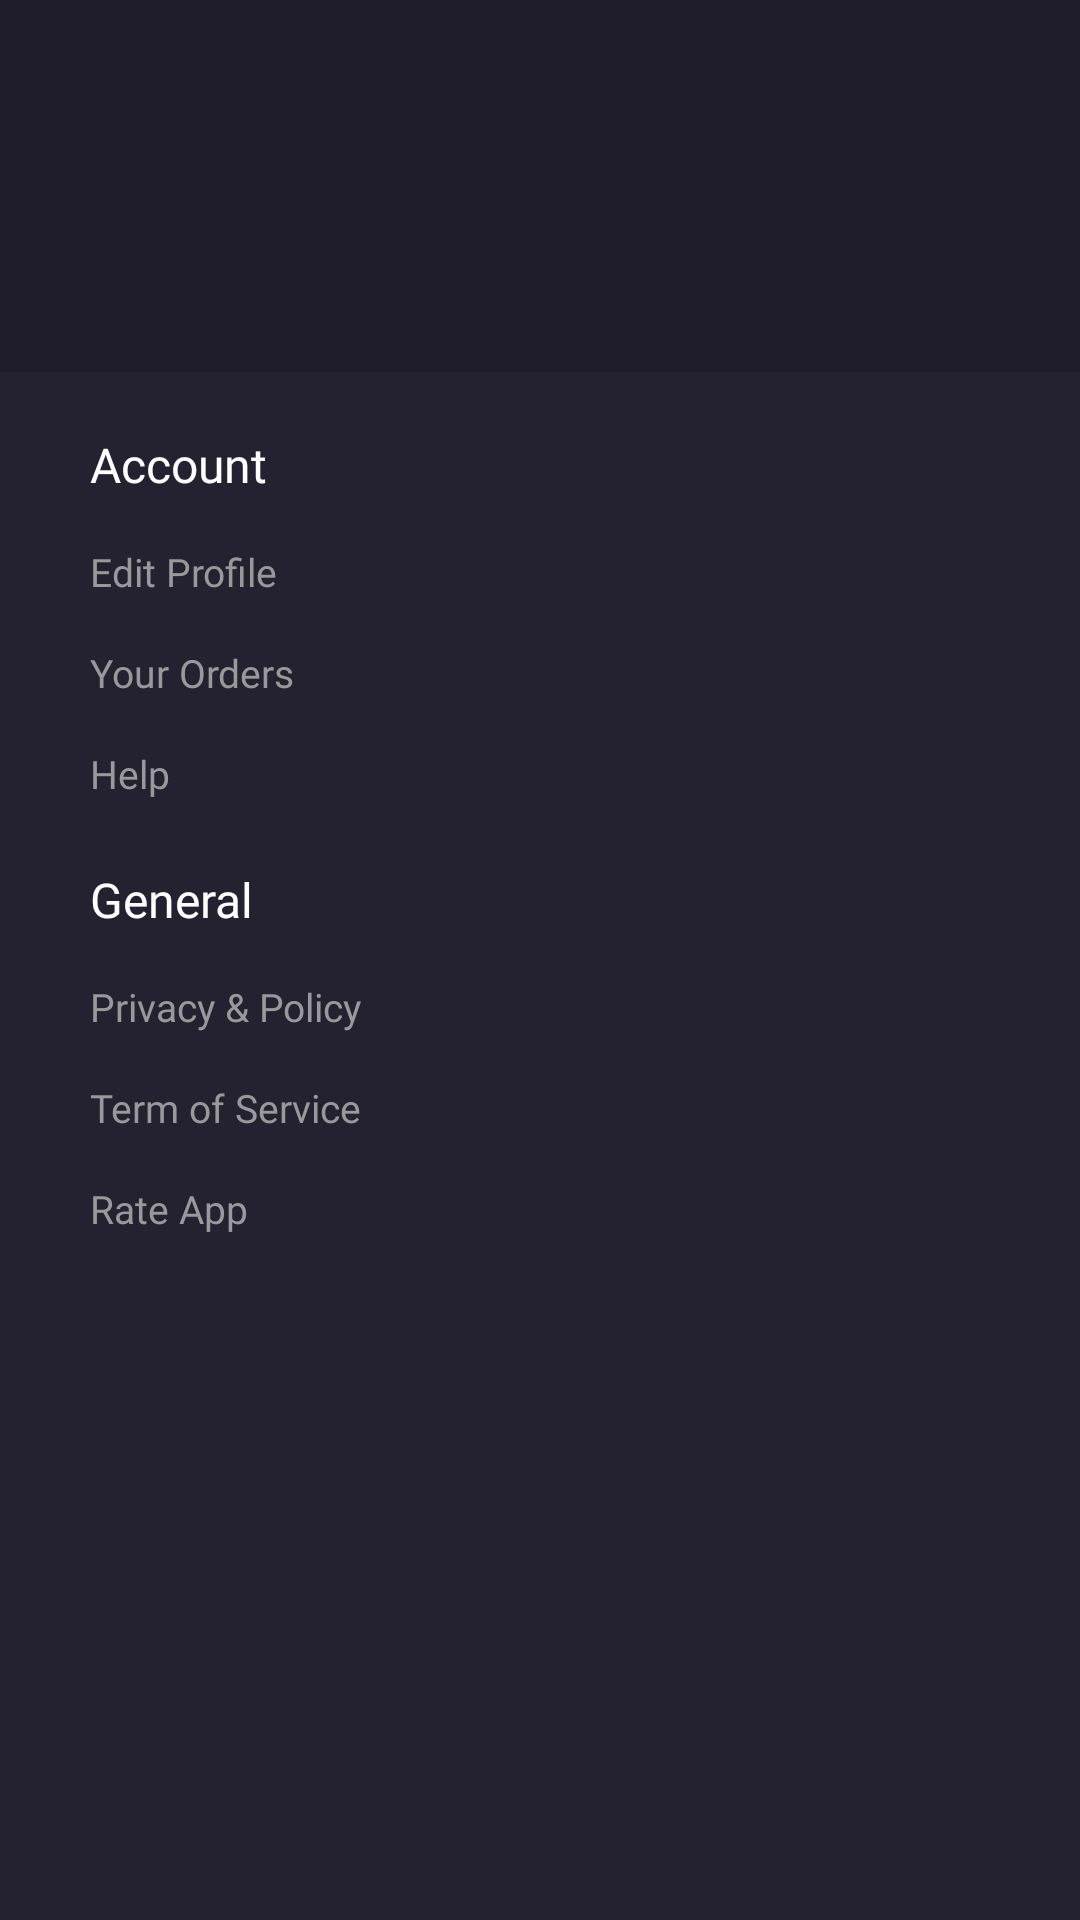

Reconstruct the res/layout file that produces this screen, plus the resources it refers to.
<!-- AndroidManifest.xml: application theme Base.Theme.ShamoAndroid -->
<!-- res/layout/fragment_profile.xml -->
<?xml version="1.0" encoding="utf-8"?>
<androidx.constraintlayout.widget.ConstraintLayout xmlns:android="http://schemas.android.com/apk/res/android"
    xmlns:app="http://schemas.android.com/apk/res-auto"
    xmlns:tools="http://schemas.android.com/tools"
    android:layout_width="match_parent"
    android:layout_height="match_parent"
    android:background="@color/background_1"
    android:paddingTop="30dp"
    tools:context=".view.profile.ProfileFragment">

    <androidx.appcompat.widget.AppCompatImageView
        android:id="@+id/iv_profile"
        android:layout_width="64dp"
        android:layout_height="64dp"
        android:layout_marginStart="30dp"
        android:scaleType="centerCrop"
        app:layout_constraintStart_toStartOf="parent"
        app:layout_constraintTop_toTopOf="parent"
        tools:src="@drawable/image_profile" />

    <androidx.appcompat.widget.AppCompatTextView
        android:id="@+id/tv_name_profile"
        android:layout_width="0dp"
        android:layout_height="wrap_content"
        android:layout_marginHorizontal="16dp"
        android:layout_marginTop="2dp"
        android:fontFamily="@font/poppins_semibold"
        android:maxLines="1"
        android:textColor="@color/white"
        android:textSize="24sp"
        app:layout_constraintEnd_toStartOf="@id/btn_exit_profile"
        app:layout_constraintStart_toEndOf="@id/iv_profile"
        app:layout_constraintTop_toTopOf="parent"
        tools:text="Hallo, Alex" />

    <androidx.appcompat.widget.AppCompatTextView
        android:id="@+id/tv_username_profile"
        android:layout_width="wrap_content"
        android:layout_height="wrap_content"
        android:fontFamily="@font/poppins"
        android:textColor="@color/secondary_text"
        android:textSize="16sp"
        app:layout_constraintStart_toStartOf="@id/tv_name_profile"
        app:layout_constraintTop_toBottomOf="@id/tv_name_profile"
        tools:text="'@alexkeinn" />

    <androidx.appcompat.widget.AppCompatButton
        android:id="@+id/btn_exit_profile"
        android:layout_width="20dp"
        android:layout_height="20dp"
        android:layout_marginEnd="30dp"
        android:background="@drawable/button_exit"
        app:layout_constraintBottom_toBottomOf="@id/tv_username_profile"
        app:layout_constraintEnd_toEndOf="parent"
        app:layout_constraintTop_toTopOf="@id/tv_name_profile" />

    <androidx.appcompat.widget.AppCompatImageView
        android:id="@+id/iv_bg_profile"
        android:layout_width="match_parent"
        android:layout_height="0dp"
        android:layout_marginTop="30dp"
        android:background="@color/background_3"
        app:layout_constraintBottom_toBottomOf="parent"
        app:layout_constraintTop_toBottomOf="@id/iv_profile" />

    <TextView
        android:id="@+id/tv_account_profile"
        android:layout_width="wrap_content"
        android:layout_height="wrap_content"
        android:layout_marginStart="30dp"
        android:layout_marginTop="20dp"
        android:fontFamily="@font/poppins_semibold"
        android:text="@string/account"
        android:textColor="@color/white"
        android:textSize="16sp"
        app:layout_constraintStart_toStartOf="parent"
        app:layout_constraintTop_toTopOf="@id/iv_bg_profile" />

    <LinearLayout
        android:id="@+id/bg_edit_profile"
        android:layout_width="match_parent"
        android:layout_height="wrap_content"
        android:layout_marginHorizontal="30dp"
        android:layout_marginTop="16dp"
        android:orientation="horizontal"
        app:layout_constraintEnd_toEndOf="parent"
        app:layout_constraintStart_toStartOf="parent"
        app:layout_constraintTop_toBottomOf="@id/tv_account_profile">

        <androidx.appcompat.widget.AppCompatTextView
            android:layout_width="0dp"
            android:layout_height="wrap_content"
            android:layout_gravity="start"
            android:layout_weight="1"
            android:fontFamily="@font/poppins"
            android:gravity="start"
            android:text="@string/edit_profile"
            android:textColor="@color/secondary_text"
            android:textSize="13sp" />

        <androidx.appcompat.widget.AppCompatImageView
            android:layout_width="12dp"
            android:layout_height="wrap_content"
            android:layout_gravity="end"
            android:background="@android:color/transparent"
            android:scaleType="centerCrop"
            android:src="@drawable/icon_next" />

    </LinearLayout>

    <LinearLayout
        android:id="@+id/bg_your_orders"
        android:layout_width="match_parent"
        android:layout_height="wrap_content"
        android:layout_marginHorizontal="30dp"
        android:layout_marginTop="16dp"
        android:orientation="horizontal"
        app:layout_constraintEnd_toEndOf="parent"
        app:layout_constraintStart_toStartOf="parent"
        app:layout_constraintTop_toBottomOf="@id/bg_edit_profile">

        <androidx.appcompat.widget.AppCompatTextView
            android:layout_width="0dp"
            android:layout_height="wrap_content"
            android:layout_gravity="start"
            android:layout_weight="1"
            android:fontFamily="@font/poppins"
            android:gravity="start"
            android:text="@string/your_orders"
            android:textColor="@color/secondary_text"
            android:textSize="13sp" />

        <androidx.appcompat.widget.AppCompatImageView
            android:layout_width="12dp"
            android:layout_height="wrap_content"
            android:layout_gravity="end"
            android:background="@android:color/transparent"
            android:scaleType="centerCrop"
            android:src="@drawable/icon_next" />

    </LinearLayout>

    <LinearLayout
        android:id="@+id/bg_help"
        android:layout_width="match_parent"
        android:layout_height="wrap_content"
        android:layout_marginHorizontal="30dp"
        android:layout_marginTop="16dp"
        android:gravity="center"
        android:orientation="horizontal"
        app:layout_constraintEnd_toEndOf="parent"
        app:layout_constraintStart_toStartOf="parent"
        app:layout_constraintTop_toBottomOf="@id/bg_your_orders">

        <androidx.appcompat.widget.AppCompatTextView
            android:layout_width="0dp"
            android:layout_height="wrap_content"
            android:layout_gravity="start"
            android:layout_weight="1"
            android:fontFamily="@font/poppins"
            android:gravity="start"
            android:text="@string/help"
            android:textColor="@color/secondary_text"
            android:textSize="13sp" />

        <androidx.appcompat.widget.AppCompatImageView
            android:layout_width="12dp"
            android:layout_height="wrap_content"
            android:background="@android:color/transparent"
            android:scaleType="centerCrop"
            android:src="@drawable/icon_next" />

    </LinearLayout>

    <TextView
        android:id="@+id/tv_general_profile"
        android:layout_width="wrap_content"
        android:layout_height="wrap_content"
        android:layout_marginStart="30dp"
        android:layout_marginTop="40dp"
        android:fontFamily="@font/poppins_semibold"
        android:text="@string/general"
        android:textColor="@color/white"
        android:textSize="16sp"
        app:layout_constraintStart_toStartOf="parent"
        app:layout_constraintTop_toTopOf="@id/bg_help" />

    <LinearLayout
        android:id="@+id/bg_privacy_policy"
        android:layout_width="match_parent"
        android:layout_height="wrap_content"
        android:layout_marginHorizontal="30dp"
        android:layout_marginTop="16dp"
        android:orientation="horizontal"
        app:layout_constraintEnd_toEndOf="parent"
        app:layout_constraintStart_toStartOf="parent"
        app:layout_constraintTop_toBottomOf="@id/tv_general_profile">

        <androidx.appcompat.widget.AppCompatTextView
            android:layout_width="0dp"
            android:layout_height="wrap_content"
            android:layout_gravity="start"
            android:layout_weight="1"
            android:fontFamily="@font/poppins"
            android:gravity="start"
            android:text="@string/privacy_policy"
            android:textColor="@color/secondary_text"
            android:textSize="13sp" />

        <androidx.appcompat.widget.AppCompatImageView
            android:layout_width="12dp"
            android:layout_height="wrap_content"
            android:layout_gravity="end"
            android:background="@android:color/transparent"
            android:scaleType="centerCrop"
            android:src="@drawable/icon_next" />

    </LinearLayout>

    <LinearLayout
        android:id="@+id/bg_terms_service"
        android:layout_width="match_parent"
        android:layout_height="wrap_content"
        android:layout_marginHorizontal="30dp"
        android:layout_marginTop="16dp"
        android:orientation="horizontal"
        app:layout_constraintEnd_toEndOf="parent"
        app:layout_constraintStart_toStartOf="parent"
        app:layout_constraintTop_toBottomOf="@id/bg_privacy_policy">

        <androidx.appcompat.widget.AppCompatTextView
            android:layout_width="0dp"
            android:layout_height="wrap_content"
            android:layout_gravity="start"
            android:layout_weight="1"
            android:fontFamily="@font/poppins"
            android:gravity="start"
            android:text="@string/term_of_service"
            android:textColor="@color/secondary_text"
            android:textSize="13sp" />

        <androidx.appcompat.widget.AppCompatImageView
            android:layout_width="12dp"
            android:layout_height="wrap_content"
            android:layout_gravity="end"
            android:background="@android:color/transparent"
            android:scaleType="centerCrop"
            android:src="@drawable/icon_next" />

    </LinearLayout>

    <LinearLayout
        android:id="@+id/bg_rate_app"
        android:layout_width="match_parent"
        android:layout_height="wrap_content"
        android:layout_marginHorizontal="30dp"
        android:layout_marginTop="16dp"
        android:gravity="center"
        android:orientation="horizontal"
        app:layout_constraintEnd_toEndOf="parent"
        app:layout_constraintStart_toStartOf="parent"
        app:layout_constraintTop_toBottomOf="@id/bg_terms_service">

        <androidx.appcompat.widget.AppCompatTextView
            android:layout_width="0dp"
            android:layout_height="wrap_content"
            android:layout_gravity="start"
            android:layout_weight="1"
            android:fontFamily="@font/poppins"
            android:gravity="start"
            android:text="@string/rate_app"
            android:textColor="@color/secondary_text"
            android:textSize="13sp" />

        <androidx.appcompat.widget.AppCompatImageView
            android:layout_width="12dp"
            android:layout_height="wrap_content"
            android:background="@android:color/transparent"
            android:scaleType="centerCrop"
            android:src="@drawable/icon_next" />

    </LinearLayout>

    <ProgressBar
        android:id="@+id/progress_bar"
        style="?attr/progressBarStyle"
        android:layout_width="75dp"
        android:layout_height="75dp"
        android:visibility="gone"
        app:layout_constraintBottom_toBottomOf="parent"
        app:layout_constraintEnd_toEndOf="parent"
        app:layout_constraintStart_toStartOf="parent"
        app:layout_constraintTop_toTopOf="parent"
        tools:visibility="visible" />

</androidx.constraintlayout.widget.ConstraintLayout>
<!-- resources referenced by this layout -->
<resources>
  <color name="background_1">#1F1D2B</color>
  <color name="background_3">#242231</color>
  <color name="secondary_text">#999999</color>
  <color name="white">#FFFFFFFF</color>
  <string name="account">Account</string>
  <string name="edit_profile">Edit Profile</string>
  <string name="general">General</string>
  <string name="help">Help</string>
  <string name="privacy_policy">Privacy &amp; Policy</string>
  <string name="rate_app">Rate App</string>
  <string name="term_of_service">Term of Service</string>
  <string name="your_orders">Your Orders</string>
  <style name="Base.Theme.ShamoAndroid" parent="Theme.Material3.DayNight.NoActionBar">
          <item name="android:windowIsTranslucent">true</item>
          
          
      </style>
</resources>
